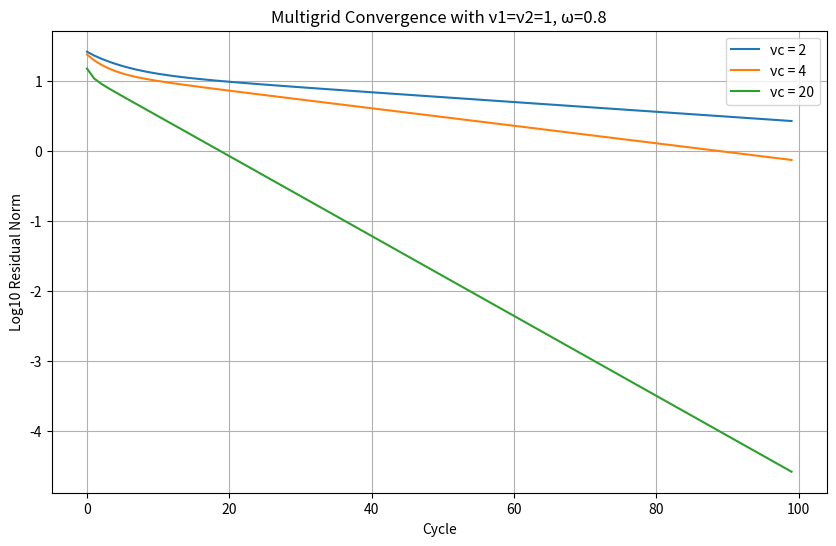

Generate this figure with matplotlib:
import numpy as np
import matplotlib.pyplot as plt

def set_source_blocks(f, B, source_block_numbers):
    N = f.shape[0]
    block_size = (N - 2) // B
    block_indices = {
        1: (0, 0), 2: (0, 1), 3: (0, 2), 4: (0, 3),
        5: (1, 0), 6: (1, 1), 7: (1, 2), 8: (1, 3),
        9: (2, 0),10: (2, 1),11: (2, 2),12: (2, 3),
        13: (3, 0),14: (3, 1),15: (3, 2),16: (3, 3)
    }
    for block_num in source_block_numbers:
        row_block, col_block = block_indices[block_num]
        i_start = 1 + row_block * block_size
        i_end = i_start + block_size
        j_start = 1 + col_block * block_size
        j_end = j_start + block_size
        f[i_start:i_end+1, j_start:j_end+1] = 1 

def compute_residual(phi, f, h):
    N = phi.shape[0]
    residual = np.zeros_like(phi)
    for i in range(1, N - 1):
        for j in range(1, N - 1):
            laplacian = (phi[i+1, j] + phi[i-1, j] +
                         phi[i, j+1] + phi[i, j-1] - 4 * phi[i, j]) / h**2
            residual[i, j] = f[i, j] + laplacian
    return residual

def gauss_seidel_iteration(phi, f, omega, h, iterations):
    N = phi.shape[0]
    for _ in range(iterations):
        for i in range(1, N - 1):
            for j in range(1, N - 1):
                phi_computed = 0.25 * (phi[i+1, j] + phi[i-1, j] +
                                       phi[i, j+1] + phi[i, j-1] + h**2 * f[i, j])
                phi[i, j] = phi[i, j] + omega * (phi_computed - phi[i, j])
    return phi

def restrict(residual_fine):
    N_fine = residual_fine.shape[0] - 1
    N_coarse = N_fine // 2
    residual_coarse = np.zeros((N_coarse + 1, N_coarse + 1))
    for I in range(1, N_coarse):
        for J in range(1, N_coarse):
            i = 2 * I
            j = 2 * J
            residual_coarse[I, J] = (1/16) * (
                4 * residual_fine[i, j] +
                2 * (residual_fine[i+1, j] + residual_fine[i-1, j] +
                     residual_fine[i, j+1] + residual_fine[i, j-1]) +
                (residual_fine[i+1, j+1] + residual_fine[i-1, j+1] +
                 residual_fine[i+1, j-1] + residual_fine[i-1, j-1])
            )
    return residual_coarse

def prolong(error_coarse):
    N_coarse = error_coarse.shape[0] - 1
    N_fine = 2 * N_coarse
    error_fine = np.zeros((N_fine + 1, N_fine + 1))
    # Copy coarse grid points
    for I in range(N_coarse + 1):
        for J in range(N_coarse + 1):
            i = 2 * I
            j = 2 * J
            error_fine[i, j] = error_coarse[I, J]
    # Interpolate in i-direction
    for i in range(1, N_fine, 2):
        for j in range(0, N_fine + 1, 2):
            error_fine[i, j] = 0.5 * (error_fine[i - 1, j] + error_fine[i + 1, j])
    # Interpolate in j-direction
    for i in range(0, N_fine + 1):
        for j in range(1, N_fine, 2):
            error_fine[i, j] = 0.5 * (error_fine[i, j - 1] + error_fine[i, j + 1])
    # Interpolate in both directions
    for i in range(1, N_fine, 2):
        for j in range(1, N_fine, 2):
            error_fine[i, j] = 0.25 * (error_fine[i - 1, j - 1] + error_fine[i - 1, j + 1] +
                                       error_fine[i + 1, j - 1] + error_fine[i + 1, j + 1])
    return error_fine

# Modified Multigrid V-cycle with νc parameter
def multigrid_v_cycle(phi, f, omega, h, nu1, nu2, nuc, relaxation_method):
    N = phi.shape[0] - 1
    phi = relaxation_method(phi, f, omega, h, nu1)
    residual_fine = compute_residual(phi, f, h)
    residual_coarse = restrict(residual_fine)
    # Initialize error on coarse grid
    N_coarse = (N) // 2
    e_coarse = np.zeros((N_coarse + 1, N_coarse + 1))
    h_coarse = 2 * h
    f_coarse = residual_coarse
    for _ in range(nuc):
        e_coarse = relaxation_method(e_coarse, f_coarse, omega, h_coarse, 1)
    e_fine = prolong(e_coarse)
    phi += e_fine
    phi = relaxation_method(phi, f, omega, h, nu2)
    return phi

# Modified Multigrid solver with νc parameter
def multigrid_solver(phi_initial, f, omega, h, tolerance, max_cycles, relaxation_method, nuc):
    phi = phi_initial.copy()
    residual_norms = []
    for cycle in range(max_cycles):
        phi = multigrid_v_cycle(phi, f, omega, h, nu1=1, nu2=1, nuc=nuc, relaxation_method=relaxation_method)
        residual = compute_residual(phi, f, h)
        error_norm = np.linalg.norm(residual)
        residual_norms.append(error_norm)
        if error_norm < tolerance:
            print(f'Multigrid solver converged in {cycle+1} cycles with ω={omega}, νc={nuc}.')
            break
    else:
        print(f'Multigrid solver did not converge within the maximum number of cycles for ω={omega}, νc={nuc}.')
    return phi, residual_norms

if __name__ == "__main__":
    # Parameters
    N = 65  
    h = 1.0 / (N - 1)
    tolerance = 1e-6
    max_cycles = 100
    B = 4 
    source_block_numbers = [1, 7, 14, 16] 

    f = np.zeros((N, N))
    set_source_blocks(f, B, source_block_numbers)

    phi_initial = np.zeros((N, N))

    omega = 0.8

    nuc_values = [2, 4, 20]

    residuals_dict = {}
    for nuc in nuc_values:
        print(f'\nTesting with νc = {nuc}')
        phi = phi_initial.copy()
        phi_mg_gs, residuals_mg_gs = multigrid_solver(
            phi, f, omega, h, tolerance, max_cycles, relaxation_method=gauss_seidel_iteration, nuc=nuc
        )
        residuals_dict[nuc] = residuals_mg_gs

    plt.figure(figsize=(10, 6))
    for nuc in nuc_values:
        plt.plot(np.log10(residuals_dict[nuc]), label=f'νc = {nuc}')
    plt.xlabel('Cycle')
    plt.ylabel('Log10 Residual Norm')
    plt.title(f'Multigrid Convergence with ν1=ν2=1, ω={omega}')
    plt.legend()
    plt.grid(True)
    plt.show()
